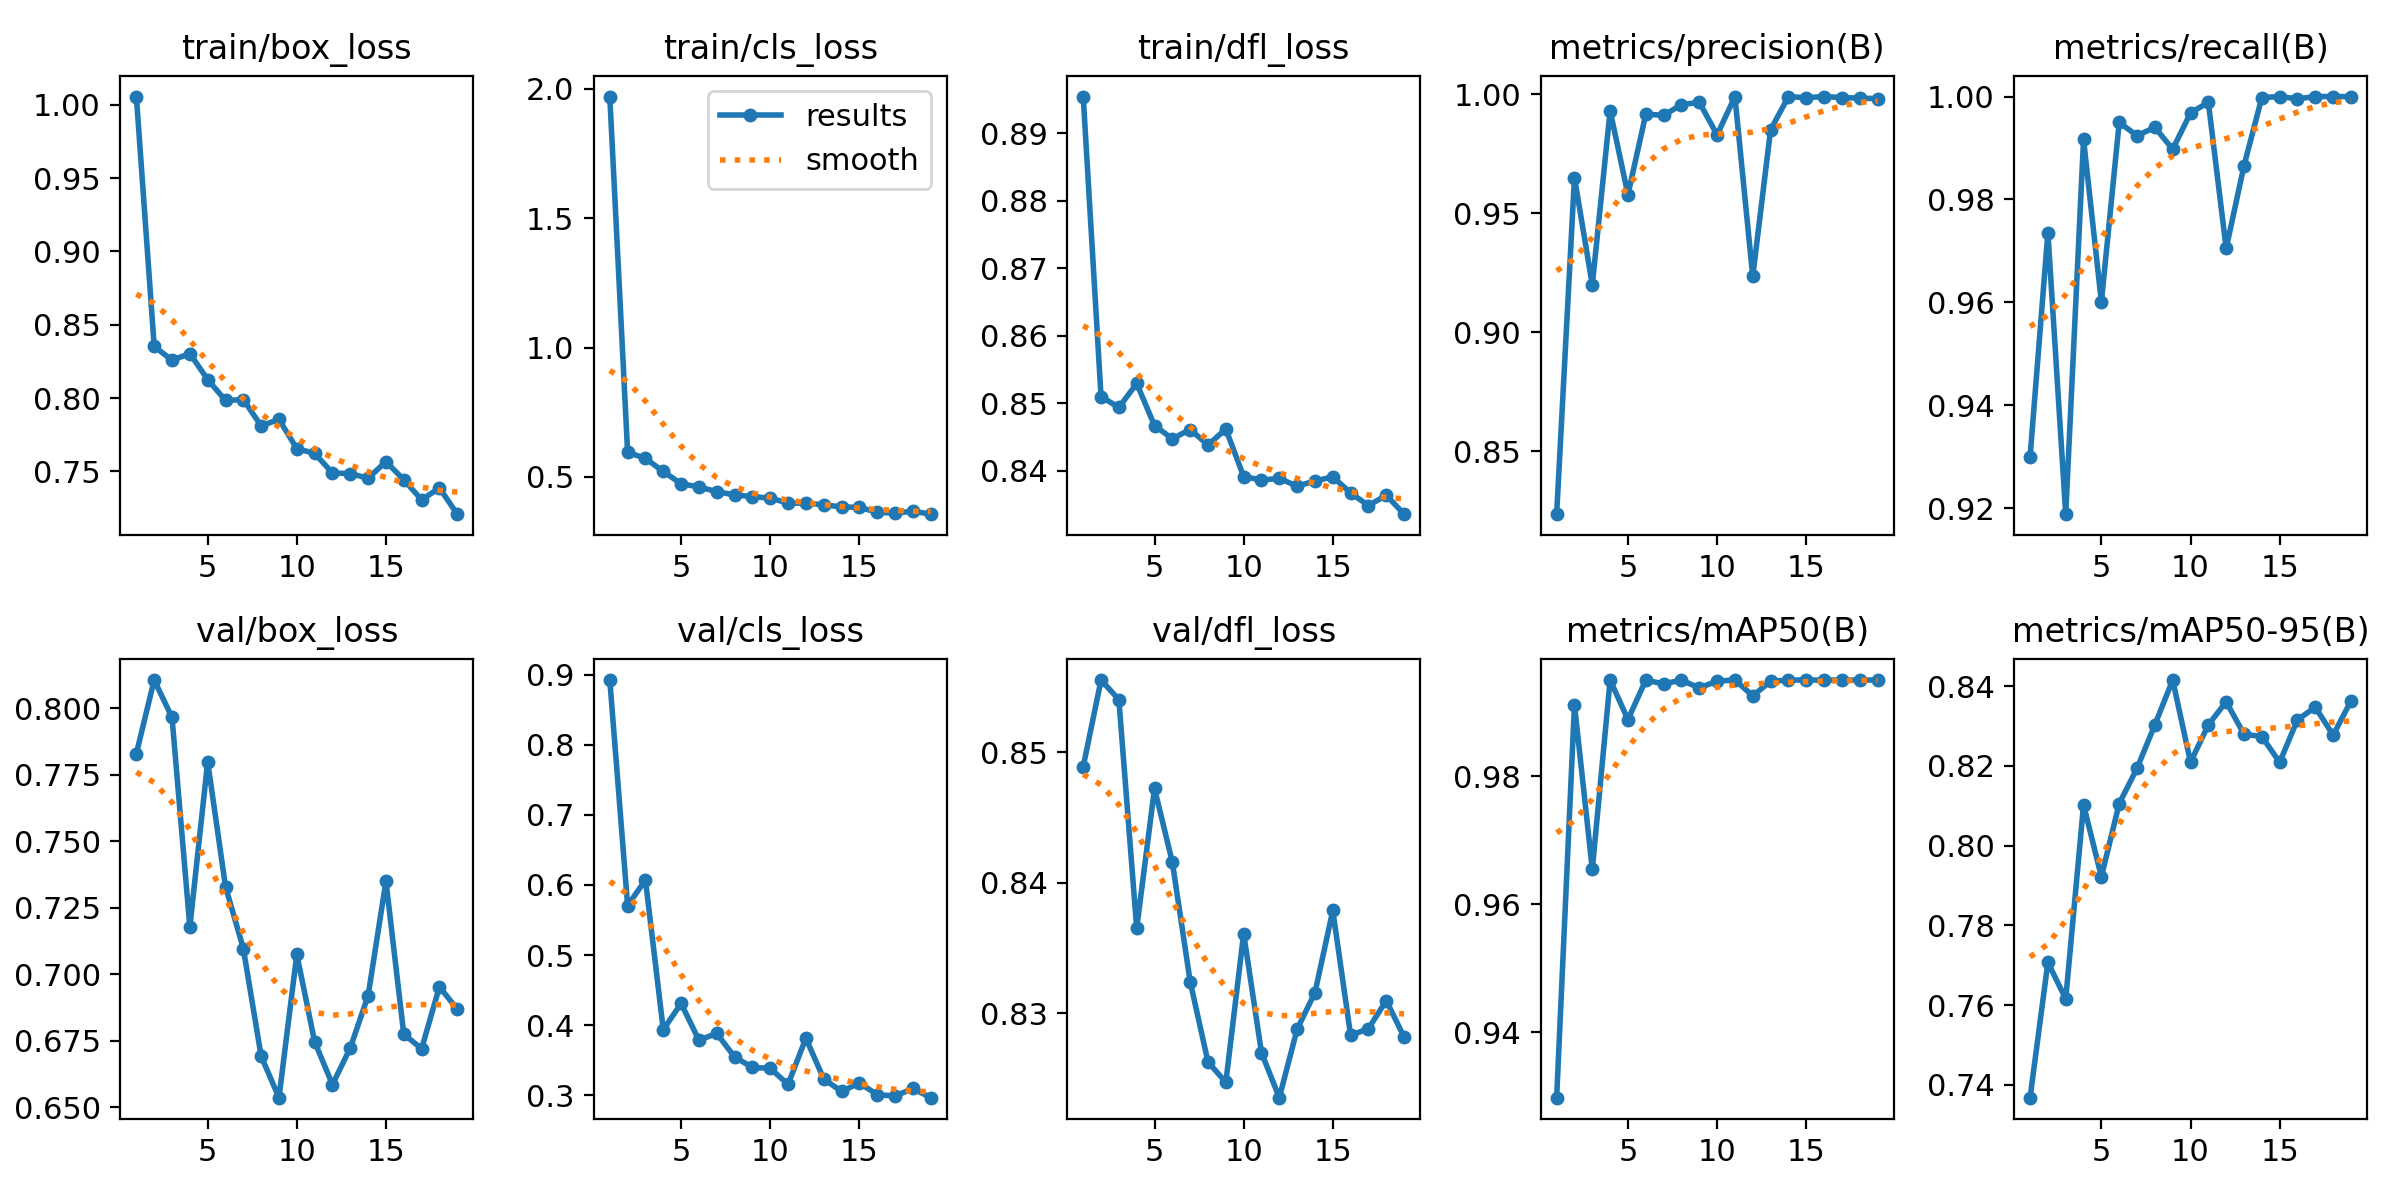

The table this chart was drawn from, first rows:
epoch, time, train/box_loss, train/cls_loss, train/dfl_loss, metrics/precision(B), metrics/recall(B), metrics/mAP50(B), metrics/mAP50-95(B), val/box_loss, val/cls_loss, val/dfl_loss, lr/pg0, lr/pg1, lr/pg2
1, 18.02, 1.006, 1.97, 0.8954, 0.8235, 0.9299, 0.9297, 0.7368, 0.783, 0.8927, 0.8489, 0.000325, 0.000325, 0.000325
2, 35.99, 0.8352, 0.5952, 0.851, 0.965, 0.9736, 0.9911, 0.7707, 0.8106, 0.5707, 0.8556, 0.0006518, 0.0006518, 0.0006518
3, 54.42, 0.8258, 0.5715, 0.8494, 0.9199, 0.9188, 0.9654, 0.7616, 0.7966, 0.6071, 0.854, 0.000972, 0.000972, 0.000972
4, 72.88, 0.8304, 0.521, 0.8529, 0.9932, 0.9917, 0.995, 0.8102, 0.7178, 0.3934, 0.8365, 0.0009703, 0.0009703, 0.0009703
5, 91.7, 0.8126, 0.4736, 0.8467, 0.9579, 0.9601, 0.9888, 0.7922, 0.7799, 0.4308, 0.8472, 0.0009604, 0.0009604, 0.0009604
6, 110.3, 0.7984, 0.4612, 0.8447, 0.9917, 0.995, 0.995, 0.8105, 0.733, 0.3784, 0.8416, 0.0009505, 0.0009505, 0.0009505
7, 129.2, 0.7989, 0.443, 0.8461, 0.9913, 0.9924, 0.9944, 0.8194, 0.7097, 0.3879, 0.8324, 0.0009406, 0.0009406, 0.0009406
8, 148.1, 0.781, 0.4306, 0.8438, 0.9956, 0.994, 0.995, 0.8303, 0.6692, 0.3544, 0.8263, 0.0009307, 0.0009307, 0.0009307
9, 167, 0.7855, 0.4237, 0.8462, 0.9967, 0.9898, 0.9938, 0.8415, 0.6536, 0.3394, 0.8247, 0.0009208, 0.0009208, 0.0009208
10, 185.8, 0.7655, 0.4182, 0.8391, 0.983, 0.9968, 0.9948, 0.8209, 0.7075, 0.3382, 0.8361, 0.0009109, 0.0009109, 0.0009109
11, 204.6, 0.7623, 0.3987, 0.8386, 0.999, 0.9989, 0.995, 0.8303, 0.6746, 0.3154, 0.827, 0.000901, 0.000901, 0.000901
12, 223.6, 0.7489, 0.3987, 0.8388, 0.9235, 0.9705, 0.9925, 0.8361, 0.6585, 0.3811, 0.8235, 0.0008911, 0.0008911, 0.0008911
13, 242.4, 0.7485, 0.3919, 0.8377, 0.9851, 0.9866, 0.9948, 0.8279, 0.6723, 0.3231, 0.8288, 0.0008812, 0.0008812, 0.0008812
14, 261.3, 0.7453, 0.3843, 0.8385, 0.9991, 0.9998, 0.995, 0.8273, 0.692, 0.3051, 0.8316, 0.0008713, 0.0008713, 0.0008713
15, 280.1, 0.7566, 0.3821, 0.8391, 0.9986, 1, 0.995, 0.8209, 0.735, 0.3172, 0.8379, 0.0008614, 0.0008614, 0.0008614
16, 298.9, 0.7444, 0.3636, 0.8367, 0.9991, 0.9996, 0.995, 0.8315, 0.6775, 0.3008, 0.8283, 0.0008515, 0.0008515, 0.0008515
17, 317.9, 0.7306, 0.3595, 0.8348, 0.9987, 1, 0.995, 0.8347, 0.672, 0.2985, 0.8288, 0.0008416, 0.0008416, 0.0008416
18, 336.6, 0.7387, 0.3677, 0.8364, 0.9984, 1, 0.995, 0.8277, 0.6953, 0.3095, 0.831, 0.0008317, 0.0008317, 0.0008317
19, 355.6, 0.7208, 0.356, 0.8336, 0.9982, 1, 0.995, 0.8362, 0.6869, 0.2963, 0.8282, 0.0008218, 0.0008218, 0.0008218
